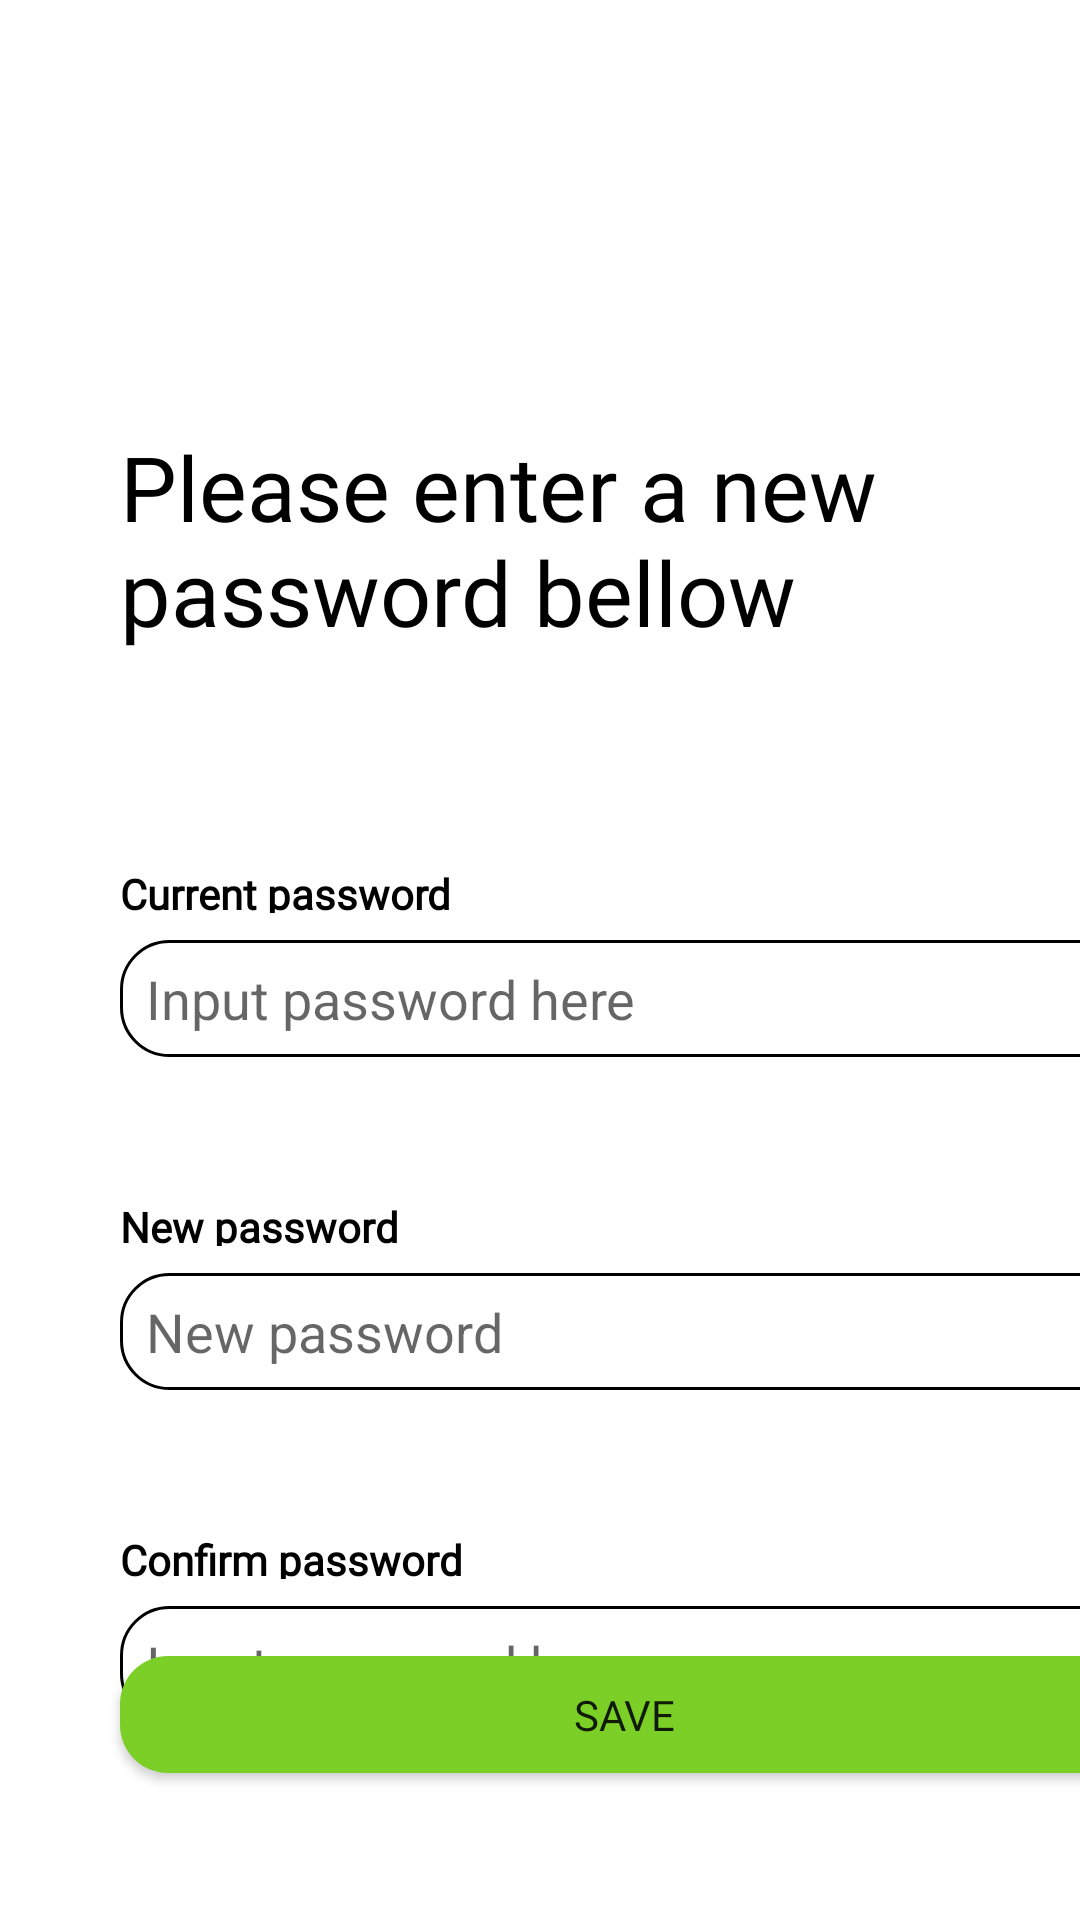

Android layout source for this screen:
<!-- AndroidManifest.xml: application theme Theme.InfiniteERP -->
<!-- res/layout/activity_new_pass.xml -->
<?xml version="1.0" encoding="utf-8"?>
<androidx.constraintlayout.widget.ConstraintLayout xmlns:android="http://schemas.android.com/apk/res/android"
    xmlns:app="http://schemas.android.com/apk/res-auto"
    xmlns:tools="http://schemas.android.com/tools"
    android:layout_width="match_parent"
    android:layout_height="match_parent"
    tools:context=".forgotpass.NewPassActivity">

    <androidx.appcompat.widget.Toolbar
        android:id="@+id/tb_newspass"
        android:layout_width="match_parent"
        android:layout_height="wrap_content"
        app:collapseIcon="@drawable/ic_baseline_visibility_off_24"
        app:layout_constraintTop_toTopOf="parent"
        app:navigationIcon="@drawable/ic_baseline_arrow_back_ios_24" />

    <TextView
        android:id="@+id/tv_title"
        android:layout_width="wrap_content"
        android:layout_height="wrap_content"
        android:layout_marginStart="40dp"
        android:layout_marginTop="86dp"
        android:fontFamily="@font/poppins_semibold"
        android:text="Please enter a new password bellow"
        android:textAlignment="textStart"
        android:textColor="@color/black"
        android:textSize="30dp"
        app:layout_constraintStart_toStartOf="parent"
        app:layout_constraintTop_toBottomOf="@id/tb_newspass" />

    <TextView
        android:id="@+id/tv_currentpass"
        android:layout_width="155dp"
        android:layout_height="16dp"
        android:layout_marginTop="71dp"
        android:fontFamily="@font/poppins_semibold"
        android:text="Current password"
        android:textColor="@color/black"
        android:textSize="14sp"
        android:textStyle="bold"
        app:layout_constraintStart_toStartOf="@id/tv_title"
        app:layout_constraintTop_toBottomOf="@id/tv_title" />

    <EditText
        android:id="@+id/edt_currentpass"
        android:layout_width="336dp"
        android:layout_height="39dp"
        android:layout_marginTop="9dp"
        android:background="@drawable/edt_bg"
        android:drawableEnd="@drawable/ic_baseline_visibility_off_24"
        android:hint="  Input password here"
        android:inputType="textPassword"
        app:layout_constraintStart_toStartOf="@id/tv_currentpass"
        app:layout_constraintTop_toBottomOf="@id/tv_currentpass" />

    <TextView
        android:id="@+id/tv_newpass"
        android:layout_width="155dp"
        android:layout_height="16dp"
        android:layout_marginTop="47dp"
        android:fontFamily="@font/poppins_semibold"
        android:text="New password"
        android:textColor="@color/black"
        android:textSize="14sp"
        android:textStyle="bold"
        app:layout_constraintStart_toStartOf="@id/edt_currentpass"
        app:layout_constraintTop_toBottomOf="@id/edt_currentpass" />

    <EditText
        android:id="@+id/edt_newpass"
        android:layout_width="336dp"
        android:layout_height="39dp"
        android:layout_marginTop="9dp"
        android:background="@drawable/edt_bg"
        android:drawableEnd="@drawable/ic_baseline_visibility_off_24"
        android:hint="  New password"
        android:inputType="textPassword"
        app:layout_constraintStart_toStartOf="@id/tv_newpass"
        app:layout_constraintTop_toBottomOf="@id/tv_newpass" />

    <TextView
        android:id="@+id/tv_confirmpass"
        android:layout_width="155dp"
        android:layout_height="16dp"
        android:layout_marginTop="47dp"
        android:fontFamily="@font/poppins_semibold"
        android:text="Confirm password"
        android:textColor="@color/black"
        android:textSize="14sp"
        android:textStyle="bold"
        app:layout_constraintStart_toStartOf="@id/edt_newpass"
        app:layout_constraintTop_toBottomOf="@id/edt_newpass" />

    <EditText
        android:id="@+id/edt_confirmpass"
        android:layout_width="336dp"
        android:layout_height="39dp"
        android:layout_marginTop="9dp"
        android:background="@drawable/edt_bg"
        android:drawableEnd="@drawable/ic_baseline_visibility_off_24"
        android:hint="  Input password here"
        android:inputType="textPassword"
        app:layout_constraintStart_toStartOf="@id/tv_confirmpass"
        app:layout_constraintTop_toBottomOf="@id/tv_confirmpass" />

    <Button
        android:id="@+id/btn_savepass"
        android:layout_width="336dp"
        android:layout_height="39dp"
        android:layout_marginBottom="49dp"
        android:background="@drawable/bg_rounded"
        android:fontFamily="@font/poppins_semibold"
        android:text="Save"
        app:layout_constraintBottom_toBottomOf="parent"
        app:layout_constraintEnd_toEndOf="@id/edt_confirmpass"
        app:layout_constraintStart_toStartOf="@id/edt_confirmpass" />


</androidx.constraintlayout.widget.ConstraintLayout>
<!-- resources referenced by this layout -->
<resources>
  <color name="black">#FF000000</color>
  <!-- drawable bg_rounded (drawable) -->
  <?xml version="1.0" encoding="utf-8"?>
  <shape xmlns:android="http://schemas.android.com/apk/res/android">
      <solid android:color="@color/primaryColor" />
  
      <padding
          android:bottom="4dp"
          android:left="8dp"
          android:right="8dp"
          android:top="4dp" />
  
      <corners android:radius="16dp" />
  </shape>
  <!-- drawable edt_bg (drawable) -->
  <?xml version="1.0" encoding="utf-8"?>
  <shape xmlns:android="http://schemas.android.com/apk/res/android"
      android:shape="rectangle">
  
      <corners android:radius="16dp" />
      <stroke
          android:width="1dp"
          android:color="#000000" />
  
  </shape>
  <style name="Theme.InfiniteERP" parent="Theme.MaterialComponents.DayNight.NoActionBar">
          
          <item name="colorPrimary">@color/purple_500</item>
          <item name="colorPrimaryVariant">@color/purple_700</item>
          <item name="colorOnPrimary">@color/white</item>
          
          <item name="colorSecondary">@color/teal_200</item>
          <item name="colorSecondaryVariant">@color/teal_700</item>
          <item name="colorOnSecondary">@color/black</item>
          
          
          <item name="tabStyle">
              @font/poppins_semibold
          </item>
      </style>
  <color name="primaryColor">#7BCF26</color>
  <color name="purple_500">#7BCF26</color>
  <color name="purple_700">#FF3700B3</color>
  <color name="white">#FFFFFFFF</color>
  <color name="teal_200">#FF03DAC5</color>
  <color name="teal_700">#FF018786</color>
</resources>
